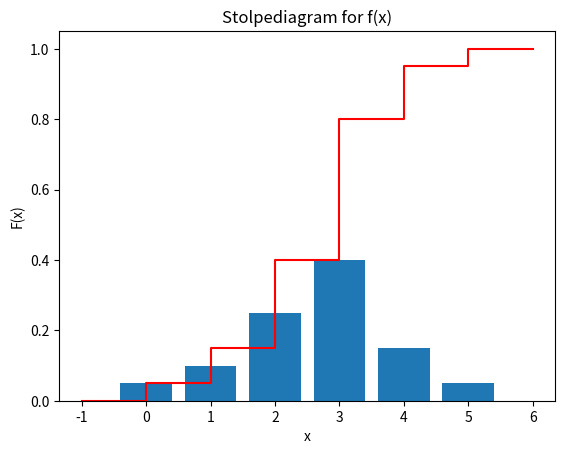

This chart was generated by the following Python code:
#UTLEVERT KODE (ingenting her skal endres) 

import numpy as np
import matplotlib.pyplot as plt

#utfallsrom
x=np.arange(6)
#punktsannsynlighet
f_x = np.array([0.05,0.10,0.25,0.40,0.15,0.05])
#stolpediagram
plt.bar(x, f_x)
plt.xlabel("x")
plt.ylabel("f(x)")  
plt.title("Stolpediagram for f(x)") 
plt.show()

#UTLEVERT KODE (ingenting her skal endres) 

import numpy as np
import matplotlib.pyplot as plt

# sett x-verdier og beregn tilhørende F(x)
x = [-1,0]
F_x = [0,0]

for i in np.arange(5+1):    # for-løkke over verdiene 0,1,2,3,4,5
    x = x + [i,i+1]
    FF = np.sum(f_x[np.arange(i+1)])   # verdien til F(i)
    F_x = F_x + [FF,FF]

# lag plott av F(x)
plt.plot(x, F_x, color="red") 
plt.xlabel("x")
plt.ylabel("F(x)")
plt.show()